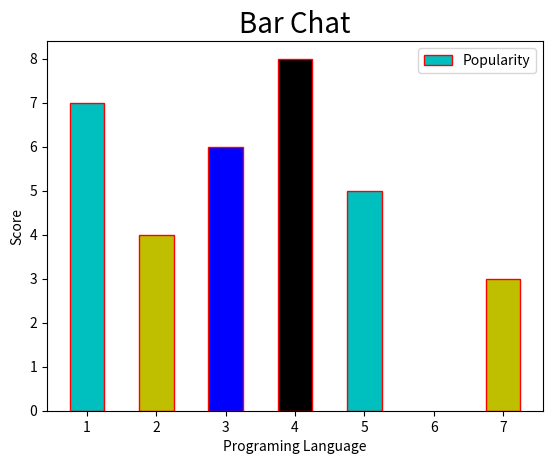

Recreate this plot in Python.
import matplotlib.pyplot as plt
x=[1,2,3,4,5,7]
y=[7,4,6,8,5,3]
c=["c","y","b","k"]

plt.title("Bar Chat",fontsize=20)

plt.xlabel("Programing Language")
plt.ylabel("Score")
plt.bar(x,y,color=c,width=0.5,edgecolor="r",linewidth=1,alpha=1,label="Popularity")
plt.legend()
plt.show()
